Run: headless pygame with SDL's dummy video driver; simulated clock (each Clock.tick advances the game by its frame time, no real sleeping); random seed 0; keys injected as events and as key.get_pressed() state; no mouse input.
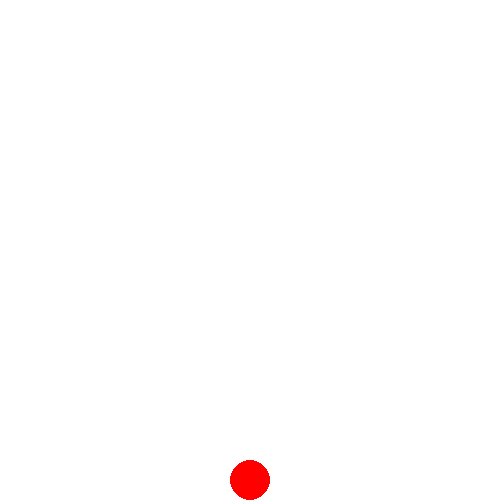
Frame 1 of 4 · flips 1–60 · no input
Frame 2 of 4 · flips 61–180 · tapped SPACE, RETURN · held RIGHT (→), D · screen unchanged from frame 1, image omitted
Frame 3 of 4 · flips 181–300 · held DOWN (↓), S · screen unchanged from frame 2, image omitted
Frame 4 of 4 · flips 301–420 · held LEFT (←), A, UP (↑), W · screen unchanged from frame 3, image omitted

The pygame program that drew these frames:

# We import external libraries to use their functions/classes
import pygame   # pygame is a library for making games (graphics, sound, input)
import sys      # sys lets us exit the game properly

# ----------------- GAME SETUP -----------------

# Call (invoke) a function to initialize pygame library before using it
pygame.init()

# Variables for screen width and height (integers)
WIDTH, HEIGHT = 500, 500

# Function call to create a game window (object of Surface class)
screen = pygame.display.set_mode((WIDTH, HEIGHT))

# Function call to set title of the window (string argument)
pygame.display.set_caption("Ball Bounce Game")

# RGB colors represented as tuples (immutable sequence of 3 integers)
WHITE = (255, 255, 255)
RED   = (255, 0, 0)

# ----------------- BALL SETTINGS -----------------

# Integer variable for ball radius
ball_radius = 20

# Integer variables for ball position (X is middle, Y is bottom of screen)
ball_x = WIDTH // 2              # // is floor division operator
ball_y = HEIGHT - ball_radius    # subtraction operator

# Float variable for velocity of ball (0 initially)
ball_velocity = 0

# Float variable for gravity (constant value added each frame)
gravity = 0.5

# Integer variable for jump strength (negative = upward movement)
jump_strength = -10

# ----------------- CLOCK SETTINGS -----------------

# Create an object of Clock class to control FPS (frames per second)
clock = pygame.time.Clock()

# ----------------- GAME LOOP -----------------

# Infinite loop using while True → keeps game running until user exits
while True:

    # for loop iterates over a list of events returned by pygame
    for event in pygame.event.get():

        # Conditional statement (if) checks if event is of type QUIT (user closed window)
        if event.type == pygame.QUIT:
            pygame.quit()   # Function to close pygame
            sys.exit()      # Function to exit program

        # Another conditional → check if a key was pressed
        if event.type == pygame.KEYDOWN:

            # Nested conditional → check if pressed key was SPACEBAR
            # and ball is on ground (so no double jump)
            if event.key == pygame.K_SPACE and ball_y == HEIGHT - ball_radius:
                ball_velocity = jump_strength   # assignment statement changes variable value

    # ----------------- PHYSICS -----------------

    # Each frame, increase velocity by gravity (float addition)
    ball_velocity += gravity

    # Update ball's Y position by adding velocity (float + int)
    ball_y += ball_velocity

    # Conditional → if ball goes below ground, reset it
    if ball_y >= HEIGHT - ball_radius:
        ball_y = HEIGHT - ball_radius   # assign fixed value (ground position)
        ball_velocity = 0               # stop moving

    # ----------------- DRAWING -----------------

    # Function call to fill screen with white color (RGB tuple)
    screen.fill(WHITE)

    # Function call to draw a circle (red, center (x,y), radius)
    pygame.draw.circle(screen, RED, (ball_x, int(ball_y)), ball_radius)

    # Function call to update display with new drawings
    pygame.display.flip()

    # Function call to pause loop so it runs at 60 FPS
    clock.tick(60)
